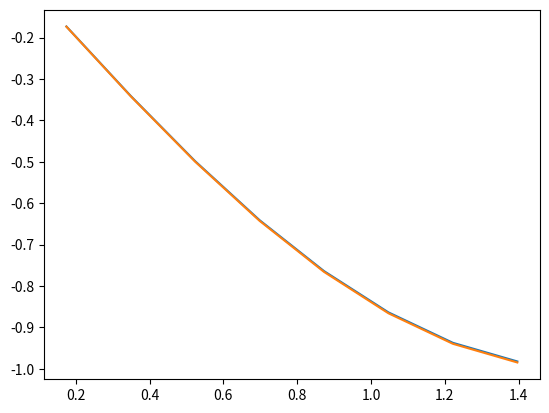

Write Python code to recreate this figure.
import numpy as np
import matplotlib.pyplot as plt

Nx: int = 10

x: np.ndarray = np.linspace(0, 3.141592/2, 10)
y: np.ndarray = np.sin(x)
h: float = x[1] - x[0]

M: np.ndarray = np.zeros([10,10])
M_diag: np.ndarray = -2 * np.ones(Nx)
M_ldiag: np.ndarray = np.ones(Nx-1)
M_udiag: np.ndarray = np.ones(Nx-1)
M: np.ndarray = np.diag(M_diag) + np.diag(M_ldiag, -1) + np.diag(M_udiag, 1)

M = M / (h ** 2)
diff_result: np.ndarray = M @ y.reshape(-1,1)

# print results
print(diff_result.flatten())

# plots
plt.plot(x[1:-1], diff_result[1:-1])
plt.plot(x[1:-1], -np.sin(x[1:-1]))

plt.show()
